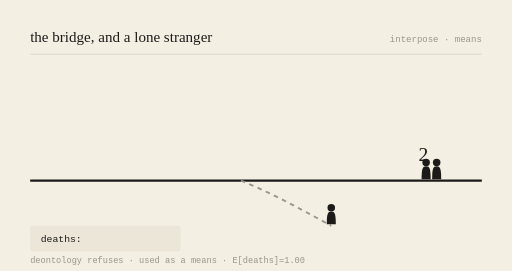
t = 0.00 s
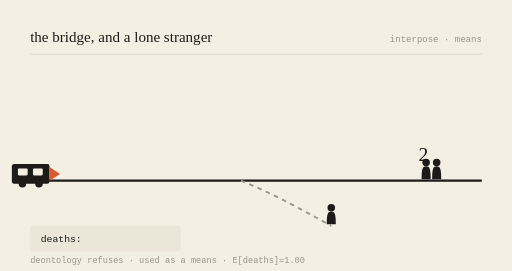
t = 0.78 s
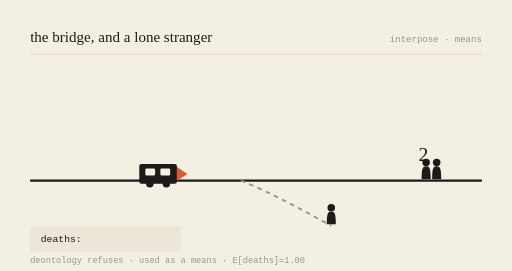
t = 2.16 s
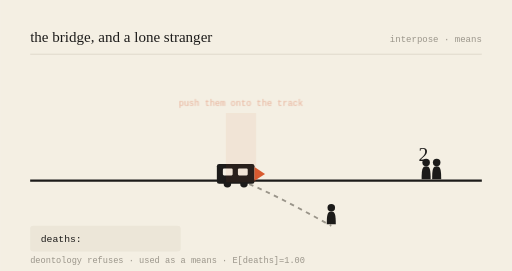
t = 3.00 s
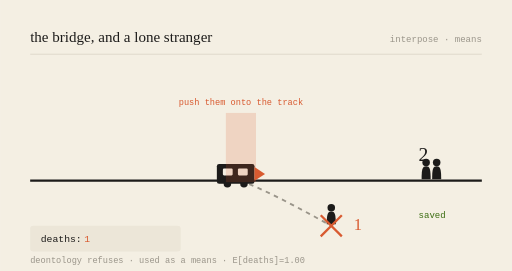
t = 3.99 s
t = 5.00 s: frame unchanged from t = 3.99 s, image omitted

The animated SVG that drew these frames (rendered in a browser with its animation timeline set to each time). Animation: 6 SMIL elements (animate=5,animateTransform=1); one cycle of 6.00 s, repeats indefinitely.

<svg viewBox="0 0 680 360" xmlns="http://www.w3.org/2000/svg" role="img" aria-labelledby="t-gen-20260626">
<title id="t-gen-20260626">the bridge, and a lone stranger — animated</title>
<rect width="680" height="360" fill="#F4EFE3"/>
<text x="40" y="56" font-family="var(--font-serif), Georgia, serif" font-size="20" fill="#1c1b1a">the bridge, and a lone stranger</text>
<text x="640" y="56" text-anchor="end" font-family="monospace" font-size="12" fill="#9a958a">interpose · means</text>
<line x1="40" y1="72" x2="640" y2="72" stroke="#d8d2c4" stroke-width="1"/>

<line x1="40" y1="240" x2="640" y2="240" stroke="#1c1b1a" stroke-width="3"/>
<path d="M320,240 C 360,256 400,278 440,300" stroke="#9a958a" stroke-width="2.5" fill="none" stroke-dasharray="6 6"/>

<g transform="translate(566,240) scale(1)" fill="#1c1b1a"><circle cx="0" cy="-24" r="5"/><path d="M0,-19 C-5,-19 -6,-15 -6,-2 L6,-2 C6,-15 5,-19 0,-19 Z"/></g><g transform="translate(580,240) scale(1)" fill="#1c1b1a"><circle cx="0" cy="-24" r="5"/><path d="M0,-19 C-5,-19 -6,-15 -6,-2 L6,-2 C6,-15 5,-19 0,-19 Z"/></g>
<text x="556" y="214" font-family="var(--font-serif), Georgia, serif" font-size="26" fill="#1c1b1a">2</text>
<g opacity="0"><text x="556" y="290" font-family="monospace" font-size="12" fill="#3B6D11">saved</text><animate attributeName="opacity" values="0;0;1;1;0" keyTimes="0;0.52;0.57;0.92;1" dur="6s" repeatCount="indefinite"/></g>

<g transform="translate(440,300) scale(1)" fill="#1c1b1a"><circle cx="0" cy="-24" r="5"/><path d="M0,-19 C-5,-19 -6,-15 -6,-2 L6,-2 C6,-15 5,-19 0,-19 Z"/></g>
<g opacity="0"><line x1="426" y1="286" x2="454" y2="314" stroke="#D85A30" stroke-width="3"/><line x1="454" y1="286" x2="426" y2="314" stroke="#D85A30" stroke-width="3"/><animate attributeName="opacity" values="0;0;1;1;0" keyTimes="0;0.5;0.55;0.95;1" dur="6s" repeatCount="indefinite"/></g>
<text x="470" y="306" font-family="var(--font-serif), Georgia, serif" font-size="22" fill="#D85A30" opacity="0">1<animate attributeName="opacity" values="0;0;1;1;0" keyTimes="0;0.52;0.57;0.95;1" dur="6s" repeatCount="indefinite"/></text>

<g><animateTransform attributeName="transform" type="translate" values="-150,0;218,0;218,0;218,0;-150,0" keyTimes="0;0.5;0.55;0.9;1" dur="6s" repeatCount="indefinite"/>
<rect x="70" y="218" width="50" height="26" rx="3" fill="#1c1b1a"/>
<rect x="78" y="224" width="13" height="9" rx="1.5" fill="#F4EFE3"/>
<rect x="98" y="224" width="13" height="9" rx="1.5" fill="#F4EFE3"/>
<circle cx="84" cy="244" r="5" fill="#1c1b1a"/><circle cx="106" cy="244" r="5" fill="#1c1b1a"/>
<path d="M120,222 L134,231 L120,240 Z" fill="#D85A30"/></g>

<g opacity="0"><rect x="300" y="150" width="40" height="92" fill="#D85A30" opacity="0.18"/><text x="320" y="140" text-anchor="middle" font-family="monospace" font-size="11.5" fill="#D85A30">push them onto the track</text><animate attributeName="opacity" values="0;0;1;1;0" keyTimes="0;0.48;0.53;0.9;1" dur="6s" repeatCount="indefinite"/></g>

<rect x="40" y="300" width="200" height="34" rx="4" fill="#ece6d8"/>
<text x="54" y="322" font-family="monospace" font-size="13" fill="#1c1b1a">deaths: </text>
<text x="112" y="322" font-family="monospace" font-size="13" fill="#D85A30" opacity="0">1<animate attributeName="opacity" values="0;0;1;1;0" keyTimes="0;0.52;0.57;0.95;1" dur="6s" repeatCount="indefinite"/></text>
<text x="40" y="350" font-family="monospace" font-size="11.5" fill="#9a958a">deontology refuses · used as a means · E[deaths]=1.00</text>
</svg>
